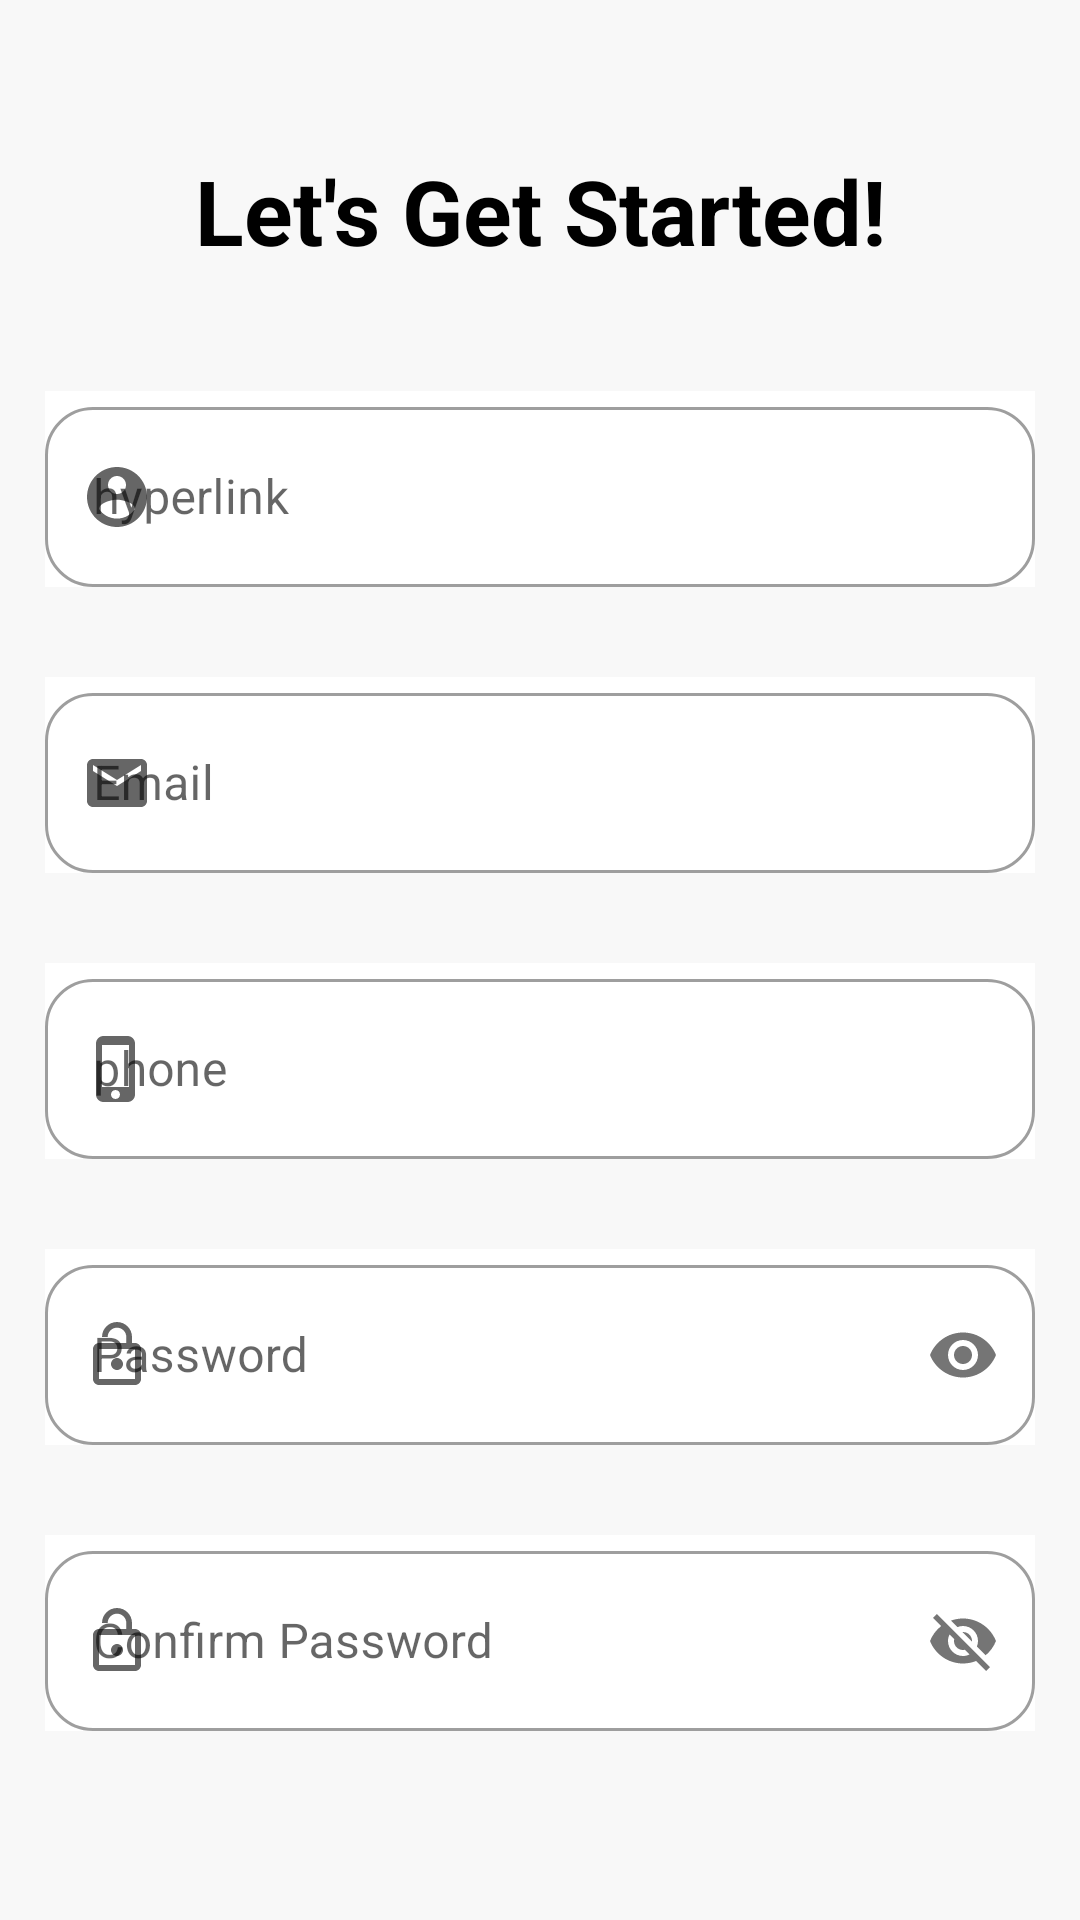

Produce the Android XML layout that renders to this screen, including the resource entries it uses.
<!-- AndroidManifest.xml: application theme Theme.RoomScreen -->
<!-- res/layout/register_activity.xml -->
<?xml version="1.0" encoding="utf-8"?>

<LinearLayout xmlns:android="http://schemas.android.com/apk/res/android"
    xmlns:tools="http://schemas.android.com/tools"
    android:layout_width="match_parent"
    android:layout_height="match_parent"
    android:orientation="vertical"
    xmlns:app="http://schemas.android.com/apk/res-auto"
    tools:context=".MainActivity2"
    android:background="#11979292">


    <TextView
        android:layout_marginTop="50dp"
        android:id="@+id/txt_getStarted"
        android:layout_width="match_parent"
        android:layout_height="wrap_content"
        android:text="Let's Get Started!"
        android:textColor="@color/black"
        android:textStyle="bold"
        android:textSize="30dp"

        android:gravity="center">
    </TextView>


    <com.google.android.material.textfield.TextInputLayout
        style="@style/Widget.MaterialComponents.TextInputLayout.OutlinedBox.Dense"
        android:layout_width="match_parent"
        android:layout_height="wrap_content"
         android:layout_marginTop="40dp"
        android:layout_marginLeft="15dp"
        android:layout_marginRight="15dp"
        android:background="@color/white"
        android:hint="hyperlink"
        app:startIconDrawable="@drawable/ic_baseline_account_circle_24"
        app:shapeAppearance="@style/Rounded"
        >


        <EditText
            android:id="@+id/edt_name"
            android:layout_width="match_parent"
            android:layout_height="60dp"
            android:inputType="text"
            android:maxLines="1"
            ></EditText>


    </com.google.android.material.textfield.TextInputLayout>

    <com.google.android.material.textfield.TextInputLayout
        style="@style/Widget.MaterialComponents.TextInputLayout.OutlinedBox"
        android:layout_width="match_parent"
        android:layout_height="wrap_content"
        android:layout_marginTop="30dp"
        android:layout_marginLeft="15dp"
        android:layout_marginRight="15dp"
        android:background="@color/white"
        android:hint="Email"
        app:startIconDrawable="@drawable/ic_baseline_email_24"
        app:shapeAppearance="@style/Rounded"
        >


        <EditText
            android:id="@+id/edt_email"
            android:layout_width="match_parent"
            android:layout_height="60dp"
            android:inputType="text"
            android:maxLines="1"
            ></EditText>


    </com.google.android.material.textfield.TextInputLayout>



    <com.google.android.material.textfield.TextInputLayout
        style="@style/Widget.MaterialComponents.TextInputLayout.OutlinedBox"
        android:layout_width="match_parent"
        android:layout_height="wrap_content"
        android:layout_marginTop="30dp"
        android:layout_marginLeft="15dp"
        android:layout_marginRight="15dp"
        android:background="@color/white"
        android:hint="phone"
        app:startIconDrawable="@drawable/ic_baseline_phone_iphone_24"
        app:shapeAppearance="@style/Rounded"
        >


        <EditText
            android:id="@+id/edt_phone"
            android:layout_width="match_parent"
            android:layout_height="60dp"
            android:inputType="text"
            android:maxLines="1"
            ></EditText>


    </com.google.android.material.textfield.TextInputLayout>


    <com.google.android.material.textfield.TextInputLayout
        style="@style/Widget.MaterialComponents.TextInputLayout.OutlinedBox"
        android:layout_width="match_parent"
        android:layout_height="wrap_content"
        android:layout_marginTop="30dp"
        android:layout_marginLeft="15dp"
        android:layout_marginRight="15dp"
        android:background="@color/white"
        android:hint="Password"
        app:passwordToggleEnabled="true"
        app:startIconDrawable="@drawable/ic_baseline_lock_open_24"
        app:shapeAppearance="@style/Rounded"
        >


        <EditText
            android:id="@+id/edt_password"
            android:layout_width="match_parent"
            android:layout_height="60dp"
            android:inputType="textPassword"
            android:maxLines="1"
            ></EditText>


    </com.google.android.material.textfield.TextInputLayout>



    <com.google.android.material.textfield.TextInputLayout
        style="@style/Widget.MaterialComponents.TextInputLayout.OutlinedBox"
        android:layout_width="match_parent"
        android:layout_height="wrap_content"
        android:layout_marginTop="30dp"
        android:layout_marginLeft="15dp"
        android:layout_marginRight="15dp"
        android:background="@color/white"
        android:hint="Confirm Password"
        app:passwordToggleEnabled="true"
        app:startIconDrawable="@drawable/ic_baseline_lock_open_24"
        app:shapeAppearance="@style/Rounded"
        >


        <EditText
            android:id="@+id/edt_cpassword"
            android:layout_width="match_parent"
            android:layout_height="60dp"
            android:inputType="text"
            android:maxLines="1"
            ></EditText>


    </com.google.android.material.textfield.TextInputLayout>


    <TextView
        android:id="@+id/btn_login"
        android:layout_width="230dp"
        android:layout_height="60dp"
        android:layout_gravity="center"
        android:background="@drawable/desine"
        android:gravity="center"
        android:text="CREAT"
        android:layout_marginTop="70dp"
        android:textColor="@color/white"
        android:textSize="20dp"></TextView>





    <TextView
        android:layout_marginTop="50dp"
        android:id="@+id/txt_already"
        android:layout_width="match_parent"
        android:layout_height="wrap_content"
        android:text="Already have an account? Login here "
        android:textColor="@color/black"
        android:textStyle="bold"
        android:textSize="15dp"

        android:gravity="center">
    </TextView>







</LinearLayout>
<!-- resources referenced by this layout -->
<resources>
  <color name="black">#FF000000</color>
  <color name="white">#FFFFFFFF</color>
  <!-- drawable desine (drawable) -->
  <?xml version="1.0" encoding="utf-8"?>
  
  <shape xmlns:android="http://schemas.android.com/apk/res/android">
  
      <corners
          android:radius="30dp"></corners>
  
      <solid
          android:color="#4D61CD"></solid>
  
  
  </shape>
  <!-- drawable ic_baseline_account_circle_24 (drawable) -->
  <vector android:height="24dp" android:tint="#2096FF"
      android:viewportHeight="24" android:viewportWidth="24"
      android:width="24dp" xmlns:android="http://schemas.android.com/apk/res/android">
      <path android:fillColor="@android:color/white" android:pathData="M12,2C6.48,2 2,6.48 2,12s4.48,10 10,10 10,-4.48 10,-10S17.52,2 12,2zM12,5c1.66,0 3,1.34 3,3s-1.34,3 -3,3 -3,-1.34 -3,-3 1.34,-3 3,-3zM12,19.2c-2.5,0 -4.71,-1.28 -6,-3.22 0.03,-1.99 4,-3.08 6,-3.08 1.99,0 5.97,1.09 6,3.08 -1.29,1.94 -3.5,3.22 -6,3.22z"/>
  </vector>
  <!-- drawable ic_baseline_email_24 (drawable) -->
  <vector android:height="24dp" android:tint="#5884FF"
      android:viewportHeight="24" android:viewportWidth="24"
      android:width="24dp"
      xmlns:android="http://schemas.android.com/apk/res/android">
      <path android:fillColor="@android:color/white" android:pathData="M20,4L4,4c-1.1,0 -1.99,0.9 -1.99,2L2,18c0,1.1 0.9,2 2,2h16c1.1,0 2,-0.9 2,-2L22,6c0,-1.1 -0.9,-2 -2,-2zM20,8l-8,5 -8,-5L4,6l8,5 8,-5v2z"/>
  </vector>
  <!-- drawable ic_baseline_lock_open_24 (drawable) -->
  <vector android:height="24dp" android:tint="#2096FF"
      android:viewportHeight="24" android:viewportWidth="24"
      android:width="24dp" xmlns:android="http://schemas.android.com/apk/res/android">
      <path android:fillColor="@android:color/white" android:pathData="M12,17c1.1,0 2,-0.9 2,-2s-0.9,-2 -2,-2 -2,0.9 -2,2 0.9,2 2,2zM18,8h-1L17,6c0,-2.76 -2.24,-5 -5,-5S7,3.24 7,6h1.9c0,-1.71 1.39,-3.1 3.1,-3.1 1.71,0 3.1,1.39 3.1,3.1v2L6,8c-1.1,0 -2,0.9 -2,2v10c0,1.1 0.9,2 2,2h12c1.1,0 2,-0.9 2,-2L20,10c0,-1.1 -0.9,-2 -2,-2zM18,20L6,20L6,10h12v10z"/>
  </vector>
  <!-- drawable ic_baseline_phone_iphone_24 (drawable) -->
  <vector android:height="24dp" android:tint="#656A6A"
      android:viewportHeight="24" android:viewportWidth="24"
      android:width="24dp" xmlns:android="http://schemas.android.com/apk/res/android">
      <path android:fillColor="@android:color/white" android:pathData="M15.5,1h-8C6.12,1 5,2.12 5,3.5v17C5,21.88 6.12,23 7.5,23h8c1.38,0 2.5,-1.12 2.5,-2.5v-17C18,2.12 16.88,1 15.5,1zM11.5,22c-0.83,0 -1.5,-0.67 -1.5,-1.5s0.67,-1.5 1.5,-1.5 1.5,0.67 1.5,1.5 -0.67,1.5 -1.5,1.5zM16,18L7,18L7,4h9v14z"/>
  </vector>
  <style name="Rounded" parent="ShapeAppearance.MaterialComponents.SmallComponent">
              <item name="cornerFamily">rounded</item>
              <item name="cornerSize">16dp</item>
           </style>
  <style name="Theme.RoomScreen" parent="Theme.MaterialComponents.DayNight.NoActionBar">
          
          <item name="colorPrimary">@color/purple_500</item>
          <item name="colorPrimaryVariant">@color/purple_700</item>
          <item name="colorOnPrimary">@color/white</item>
          
          <item name="colorSecondary">#CD4C78</item>
          <item name="colorSecondaryVariant">@color/teal_700</item>
          <item name="colorOnSecondary">@color/white</item>
          
          <item name="android:statusBarColor" tools:targetApi="l">?attr/colorPrimaryVariant</item>
          
          <item name="buttonStyle">@style/newStyle</item>
  
  
      </style>
  <color name="purple_500">#7F000000</color>
  <color name="purple_700">#FF3700B3</color>
  <color name="teal_700">#FF018786</color>
  <style name="newStyle" parent="@android:style/Widget.Button">
            <item name="android:textSize">40dp</item>
         <item name="android:layout_margin">20dp</item>
         <item name="tabTextColor">#111111</item>
         <item name="android:shape">rectangle</item>
        </style>
</resources>
